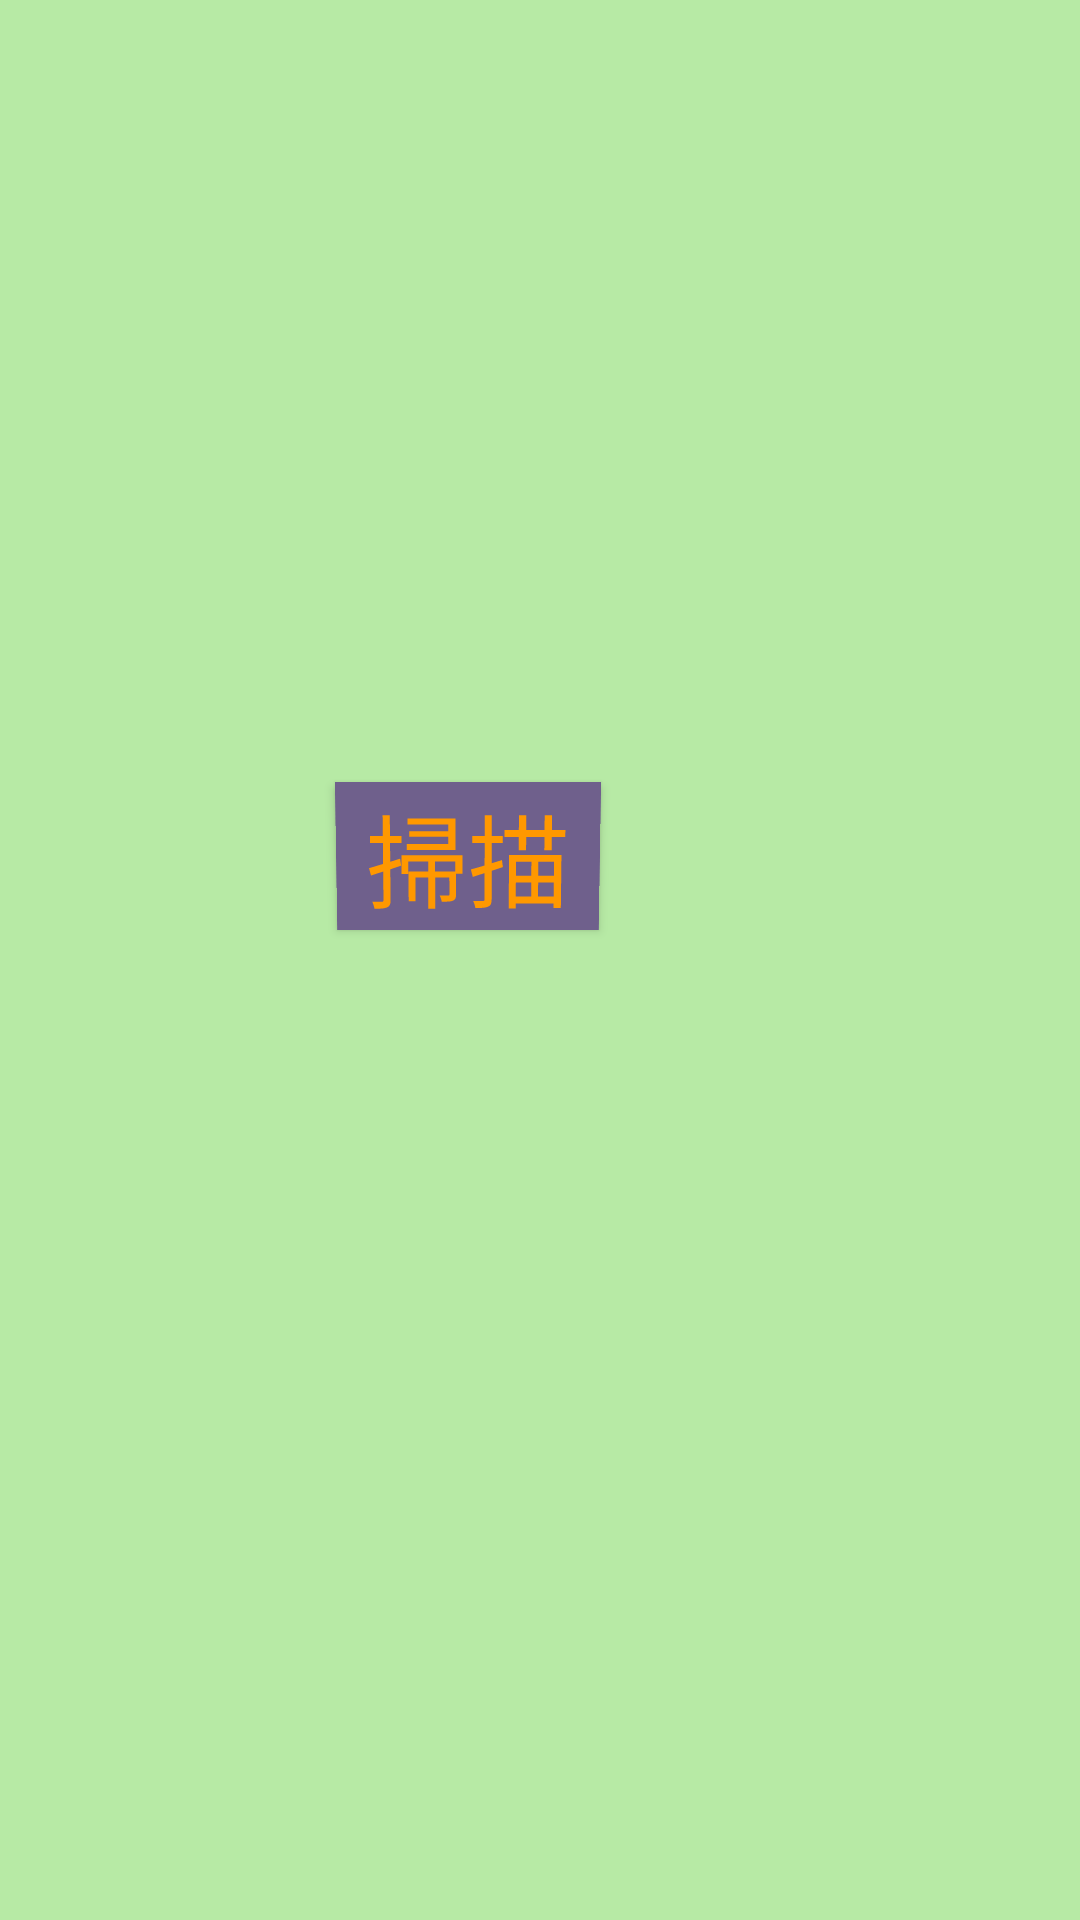

Here is an Android app screen rendered from its layout file. Give the layout XML and the strings, colors and styles it references.
<!-- AndroidManifest.xml: application theme Theme.BTSCANNER -->
<!-- res/layout/login.xml -->
<?xml version="1.0" encoding="utf-8"?>
<android.support.constraint.ConstraintLayout xmlns:android="http://schemas.android.com/apk/res/android"
    xmlns:app="http://schemas.android.com/apk/res-auto"
    xmlns:tools="http://schemas.android.com/tools"
    android:layout_width="match_parent"
    android:layout_height="match_parent"
    android:background="#B7EAA5">

    <TextView
        android:id="@+id/textView"
        android:layout_width="wrap_content"
        android:layout_height="84dp"
        android:layout_marginStart="85dp"
        android:layout_marginLeft="85dp"
        android:layout_marginTop="147dp"
        android:layout_marginEnd="85dp"
        android:layout_marginRight="85dp"
        android:layout_marginBottom="500dp"
        android:text="歡迎使用"
        android:textColor="#1F72D6"
        android:textSize="60sp"
        android:textStyle="bold"
        android:visibility="visible"
        app:layout_constraintBottom_toBottomOf="parent"
        app:layout_constraintEnd_toEndOf="parent"
        app:layout_constraintHorizontal_bias="1.0"
        app:layout_constraintStart_toStartOf="parent"
        app:layout_constraintTop_toTopOf="parent"
        app:layout_constraintVertical_bias="0.0"
        tools:visibility="visible" />

    <Button
        android:id="@+id/button"
        android:layout_width="wrap_content"
        android:layout_height="wrap_content"
        android:layout_marginStart="160dp"
        android:layout_marginLeft="160dp"
        android:layout_marginTop="152dp"
        android:layout_marginEnd="160dp"
        android:layout_marginRight="160dp"
        android:layout_marginBottom="284dp"
        android:background="#6F608C"
        android:onClick="Button"
        android:rotationX="-4"
        android:text="掃描"
        android:textColor="#FF9800"
        android:textColorHint="#3F51B5"
        android:textSize="34sp"
        app:layout_constraintBottom_toBottomOf="parent"
        app:layout_constraintEnd_toEndOf="parent"
        app:layout_constraintHorizontal_bias="1.0"
        app:layout_constraintStart_toStartOf="parent"
        app:layout_constraintTop_toBottomOf="@+id/textView" />
</android.support.constraint.ConstraintLayout>
<!-- resources referenced by this layout -->
<resources>
  <style name="Theme.BTSCANNER" parent="Theme.AppCompat.Light.DarkActionBar">
          
          <item name="colorPrimary">@color/purple_500</item>
          <item name="colorPrimaryDark">@color/purple_700</item>
          <item name="colorAccent">@color/teal_200</item>
          
      </style>
  <!-- not gathered from this repository: default colours our renderer supplied (Android Studio template values) -->
  <color name="purple_500">#FF6200EE</color>
  <color name="purple_700">#FF3700B3</color>
  <color name="teal_200">#FF03DAC5</color>
</resources>
